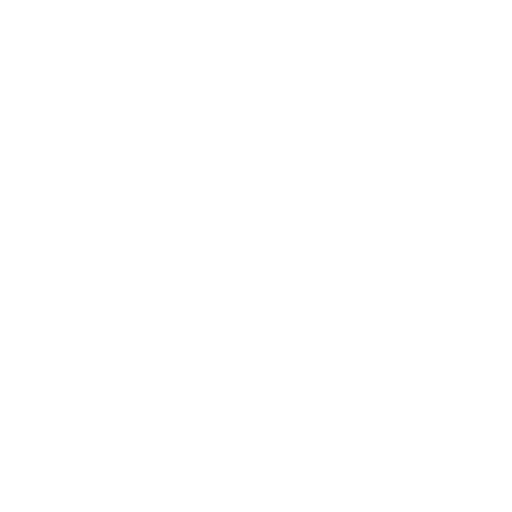
t = 0.00 s
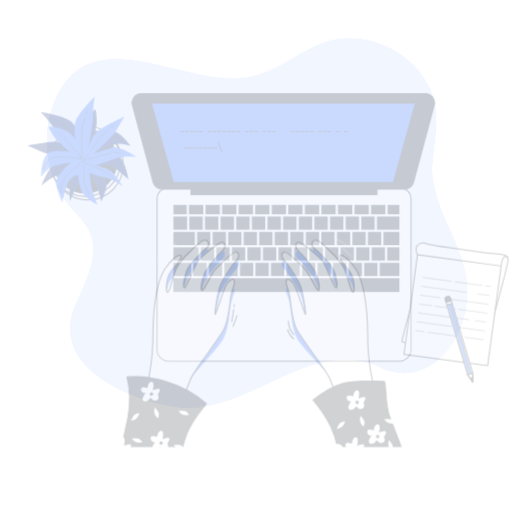
t = 0.25 s
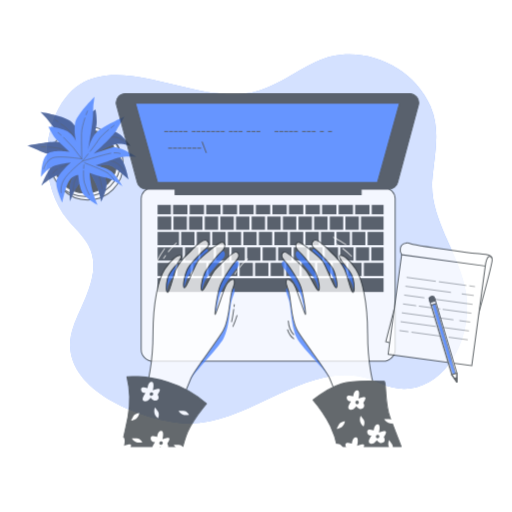
t = 0.50 s
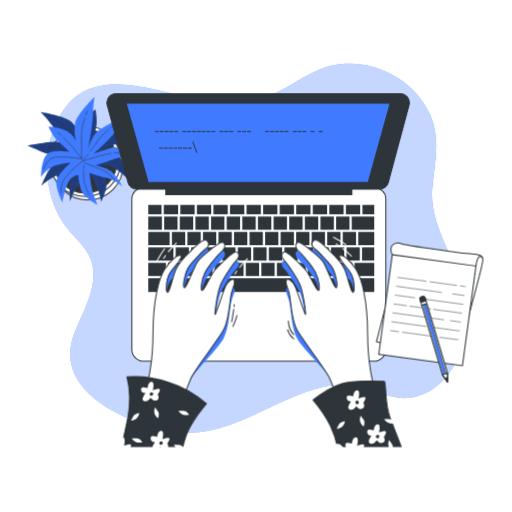
t = 0.75 s
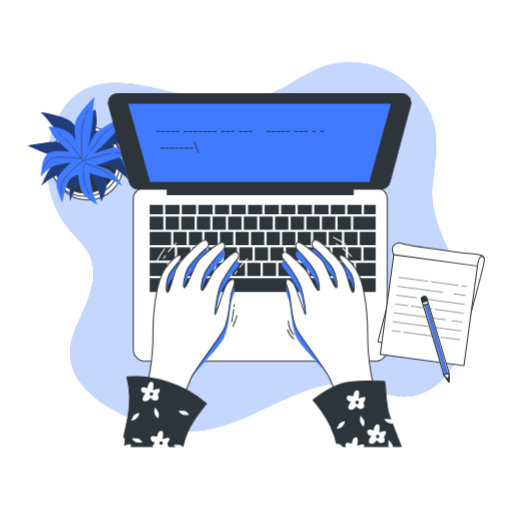
t = 1.00 s

The animated SVG that drew these frames (rendered in a browser with its animation timeline set to each time). Animation: 3 CSS @keyframes rules; one cycle of 1.00 s.

<svg class="animated" id="freepik_stories-typing" xmlns="http://www.w3.org/2000/svg" viewBox="0 0 500 500" version="1.1" xmlns:xlink="http://www.w3.org/1999/xlink" xmlns:svgjs="http://svgjs.com/svgjs"><style>svg#freepik_stories-typing:not(.animated) .animable {opacity: 0;}svg#freepik_stories-typing.animated #freepik--background-simple--inject-1--inject-1 {animation: 1s 1 forwards cubic-bezier(.36,-0.01,.5,1.38) slideDown;animation-delay: 0s;}svg#freepik_stories-typing.animated #freepik--Plant--inject-1--inject-1 {animation: 1s 1 forwards cubic-bezier(.36,-0.01,.5,1.38) fadeIn;animation-delay: 0s;}svg#freepik_stories-typing.animated #freepik--Device--inject-1--inject-1 {animation: 1s 1 forwards cubic-bezier(.36,-0.01,.5,1.38) slideRight;animation-delay: 0s;}svg#freepik_stories-typing.animated #freepik--Notebook--inject-1--inject-1 {animation: 1s 1 forwards cubic-bezier(.36,-0.01,.5,1.38) slideRight;animation-delay: 0s;}svg#freepik_stories-typing.animated #freepik--Character--inject-1--inject-1 {animation: 1s 1 forwards cubic-bezier(.36,-0.01,.5,1.38) fadeIn;animation-delay: 0s;}            @keyframes slideDown {                0% {                    opacity: 0;                    transform: translateY(-30px);                }                100% {                    opacity: 1;                    transform: translateY(0);                }            }                    @keyframes fadeIn {                0% {                    opacity: 0;                }                100% {                    opacity: 1;                }            }                    @keyframes slideRight {                0% {                    opacity: 0;                    transform: translateX(30px);                }                100% {                    opacity: 1;                    transform: translateX(0);                }            }        </style><!--Typing--><g id="freepik--background-simple--inject-1--inject-1" class="animable" style="transform-origin: 251.041px 240.936px;"><path d="M422.41,180c2.27-23.46,7.7-45.67-1.9-68.23C402.89,70.37,349.74,48.39,308.44,68,287.32,78,269.26,92.63,246,98,183.22,112.49,86.32,35.29,52.15,125.17c-11.73,30.84-7,71.48,14.21,97.26,6.81,8.27,15.13,15.47,20.17,24.93C100.32,273.25,80.8,301.7,72,325.85c-20.9,57.07,57.9,88.65,100.67,94.47C243.37,430,301.69,349,372,382c49,23,92-33,83-89-5.89-36.66-35.71-71.75-32.92-109.11C422.18,182.6,422.29,181.31,422.41,180Z" style="fill: rgb(64, 123, 255); transform-origin: 251.041px 240.936px;" id="el7ar5zqjln0t" class="animable"></path><g id="eluwsngik6eal"><path d="M422.41,180c2.27-23.46,7.7-45.67-1.9-68.23C402.89,70.37,349.74,48.39,308.44,68,287.32,78,269.26,92.63,246,98,183.22,112.49,86.32,35.29,52.15,125.17c-11.73,30.84-7,71.48,14.21,97.26,6.81,8.27,15.13,15.47,20.17,24.93C100.32,273.25,80.8,301.7,72,325.85c-20.9,57.07,57.9,88.65,100.67,94.47C243.37,430,301.69,349,372,382c49,23,92-33,83-89-5.89-36.66-35.71-71.75-32.92-109.11C422.18,182.6,422.29,181.31,422.41,180Z" style="fill: rgb(255, 255, 255); opacity: 0.7; transform-origin: 251.041px 240.936px;" class="animable"></path></g></g><g id="freepik--Plant--inject-1--inject-1" class="animable" style="transform-origin: 80.2153px 147.3px;"><circle cx="85.77" cy="160.73" r="34.53" style="fill: rgb(255, 255, 255); stroke: rgb(46, 53, 58); stroke-linecap: round; stroke-linejoin: round; transform-origin: 85.77px 160.73px;" id="eld1z7pzihwl" class="animable"></circle><circle cx="83.2" cy="157.3" r="34.53" style="fill: rgb(255, 255, 255); stroke: rgb(46, 53, 58); stroke-linecap: round; stroke-linejoin: round; transform-origin: 83.2px 157.3px;" id="ele0s515x9km" class="animable"></circle><circle cx="83.2" cy="157.3" r="31.1" style="fill: rgb(46, 53, 58); stroke: rgb(46, 53, 58); stroke-linecap: round; stroke-linejoin: round; transform-origin: 83.2px 157.3px;" id="elw8miaevrqx" class="animable"></circle><path d="M79.55,133.92s-3.43-8.58-9.43-14.58-30.46-9.87-30.46-9.87a89.68,89.68,0,0,1,10.73,12.44c5.57,7.72,24,25.31,24,25.31s-9-7.72-17.16-8.58-28.74,3.43-30,3.43,7.72,3.43,14.16,6.43,31.31,5.58,31.31,5.58-10.72,3-18,5.58S40.52,181.1,40.52,181.1s9.44-8.58,17.59-10.72,19.73-6,19.73-6-7.29,8.15-9,13.73-.43,18.44-.43,18.44,3.86-12,8.58-16.73S86.84,167,86.84,167a118,118,0,0,1,6.44,12c3.43,7.29,5.57,18,5.57,18s5.58-12,5.15-18-6.86-16.73-6.86-16.73,4.29-3,10.72-.43,17.59,13.3,17.59,13.3-2.58-14.16-6.87-19.73-22.73-7.3-22.73-7.3,10.3-6,16.73-7.29,15,1.72,15,1.72-9.86-13.73-17.58-14.59S90.7,139.07,90.7,139.07l3.44-17.16c.85-4.29-.86-15-.86-15s-4.72,2.57-10.3,10.72A21.36,21.36,0,0,0,79.55,133.92Z" style="fill: rgb(64, 123, 255); transform-origin: 77.3453px 151.955px;" id="elgkzw8juh4gn" class="animable"></path><g id="elm62mkqnaw7"><path d="M79.55,133.92s-3.43-8.58-9.43-14.58-30.46-9.87-30.46-9.87a89.68,89.68,0,0,1,10.73,12.44c5.57,7.72,24,25.31,24,25.31s-9-7.72-17.16-8.58-28.74,3.43-30,3.43,7.72,3.43,14.16,6.43,31.31,5.58,31.31,5.58-10.72,3-18,5.58S40.52,181.1,40.52,181.1s9.44-8.58,17.59-10.72,19.73-6,19.73-6-7.29,8.15-9,13.73-.43,18.44-.43,18.44,3.86-12,8.58-16.73S86.84,167,86.84,167a118,118,0,0,1,6.44,12c3.43,7.29,5.57,18,5.57,18s5.58-12,5.15-18-6.86-16.73-6.86-16.73,4.29-3,10.72-.43,17.59,13.3,17.59,13.3-2.58-14.16-6.87-19.73-22.73-7.3-22.73-7.3,10.3-6,16.73-7.29,15,1.72,15,1.72-9.86-13.73-17.58-14.59S90.7,139.07,90.7,139.07l3.44-17.16c.85-4.29-.86-15-.86-15s-4.72,2.57-10.3,10.72A21.36,21.36,0,0,0,79.55,133.92Z" style="opacity: 0.5; transform-origin: 77.3453px 151.955px;" class="animable"></path></g><path d="M88,120.86c.3-1.23.63-2.46,1-3.67" style="fill: none; stroke: rgb(46, 53, 58); stroke-linecap: round; stroke-linejoin: round; stroke-width: 0.5px; transform-origin: 88.5px 119.025px;" id="ell1yyg282aw" class="animable"></path><path d="M59.35,120.86c4,2.93,9,7,11.62,10.49,4.72,6.43,14.16,20.16,14.16,20.16A127.55,127.55,0,0,1,87.31,124" style="fill: none; stroke: rgb(46, 53, 58); stroke-linecap: round; stroke-linejoin: round; stroke-width: 0.5px; transform-origin: 73.33px 136.185px;" id="eloa8lff1bcgi" class="animable"></path><path d="M53.39,116.76s1.25.8,3.12,2.09" style="fill: none; stroke: rgb(46, 53, 58); stroke-linecap: round; stroke-linejoin: round; stroke-width: 0.5px; transform-origin: 54.95px 117.805px;" id="elw7rgmos8e4b" class="animable"></path><path d="M85.13,151.51s16.3-16.3,23.16-17.59,12.87,3.86,12.87,3.86" style="fill: none; stroke: rgb(46, 53, 58); stroke-linecap: round; stroke-linejoin: round; stroke-width: 0.5px; transform-origin: 103.145px 142.611px;" id="elvimjg4czwmb" class="animable"></path><path d="M56,165.14c-4,2.52-4.33,4-4.33,4" style="fill: none; stroke: rgb(46, 53, 58); stroke-linecap: round; stroke-linejoin: round; stroke-width: 0.5px; transform-origin: 53.835px 167.14px;" id="elp664insszy" class="animable"></path><path d="M120.73,166.52s-2.57-6.44-11.58-9.44S86,153.65,86,153.65s-19.85,6.5-27.11,9.89" style="fill: none; stroke: rgb(46, 53, 58); stroke-linecap: round; stroke-linejoin: round; stroke-width: 0.5px; transform-origin: 89.81px 160.085px;" id="el4rtm8xgsjg" class="animable"></path><path d="M77.32,151.2c4.8,1.4,8.67,2.45,8.67,2.45" style="fill: none; stroke: rgb(46, 53, 58); stroke-linecap: round; stroke-linejoin: round; stroke-width: 0.5px; transform-origin: 81.655px 152.425px;" id="elett6oju3rzp" class="animable"></path><path d="M47.11,143.58c4.66.28,10.66.92,14,2.35,2.72,1.17,8.08,2.86,13.14,4.37" style="fill: none; stroke: rgb(46, 53, 58); stroke-linecap: round; stroke-linejoin: round; stroke-width: 0.5px; transform-origin: 60.68px 146.94px;" id="el5z0mrvwifey" class="animable"></path><path d="M40.52,143.36s1.57,0,3.88.09" style="fill: none; stroke: rgb(46, 53, 58); stroke-linecap: round; stroke-linejoin: round; stroke-width: 0.5px; transform-origin: 42.46px 143.405px;" id="el1gmfs0ozjp4" class="animable"></path><path d="M85.13,156.22s-12,18-12.87,22.31a43.68,43.68,0,0,0-.86,7.72" style="fill: none; stroke: rgb(46, 53, 58); stroke-linecap: round; stroke-linejoin: round; stroke-width: 0.5px; transform-origin: 78.265px 171.235px;" id="elhk4zabz824o" class="animable"></path><path d="M90.47,161.89c2.31,3,5.08,7,6.24,10.2a70.38,70.38,0,0,1,3,12" style="fill: none; stroke: rgb(46, 53, 58); stroke-linecap: round; stroke-linejoin: round; stroke-width: 0.5px; transform-origin: 95.09px 172.99px;" id="el6kmmjzs1b28" class="animable"></path><path d="M86.84,157.51s1,1.06,2.29,2.69" style="fill: none; stroke: rgb(46, 53, 58); stroke-linecap: round; stroke-linejoin: round; stroke-width: 0.5px; transform-origin: 87.985px 158.855px;" id="elz24etb2dqm" class="animable"></path><path d="M74.1,137.62s-2.21-9-.84-17.35,19-25.78,19-25.78a90.2,90.2,0,0,0-1.45,16.36c0,9.52-4.75,34.56-4.75,34.56s2.81-11.52,8.93-17,25.35-14,26.39-14.73-4.27,7.29-7.74,13.49S91.44,150,91.44,150s10.46-3.82,17.88-6,24,9.16,24,9.16-12.67-1.46-20.54,1.55-19.53,6.63-19.53,6.63,10.68,2.37,15.32,5.9S119.69,182,119.69,182s-10.14-7.51-16.73-8.59-15.52-4.69-15.52-4.69a120.64,120.64,0,0,0,1.78,13.5c1.47,7.93,6,17.89,6,17.89s-11.53-6.5-14.69-11.63-4.18-17.59-4.18-17.59-5.24.06-9,5.9-6.53,21.06-6.53,21.06-6.16-13-5.93-20,14.21-19.18,14.21-19.18-11.86,1.13-17.84,3.83-11.2,10.15-11.2,10.15,0-16.9,5.78-22.1,22.19-2.2,22.19-2.2l-12.8-11.93c-3.2-3-8.06-12.7-8.06-12.7s5.34-.66,14.62,2.71A21.31,21.31,0,0,1,74.1,137.62Z" style="fill: rgb(64, 123, 255); transform-origin: 86.69px 147.3px;" id="el3ggqp266cvl" class="animable"></path><path d="M59.62,131.94c-1-.83-1.94-1.63-2.94-2.41" style="fill: none; stroke: rgb(46, 53, 58); stroke-linecap: round; stroke-linejoin: round; stroke-width: 0.5px; transform-origin: 58.15px 130.735px;" id="eliqo89mhzfgn" class="animable"></path><path d="M82.89,115.23c-1.55,4.72-3.28,10.93-3.32,15.29-.08,8,.26,24.63.26,24.63A127.12,127.12,0,0,0,62,134.09" style="fill: none; stroke: rgb(46, 53, 58); stroke-linecap: round; stroke-linejoin: round; stroke-width: 0.5px; transform-origin: 72.445px 135.19px;" id="elyn8zf9nwe8e" class="animable"></path><path d="M85.35,108.42s-.56,1.38-1.32,3.51" style="fill: none; stroke: rgb(46, 53, 58); stroke-linecap: round; stroke-linejoin: round; stroke-width: 0.5px; transform-origin: 84.69px 110.175px;" id="el1x5zsuxfuua" class="animable"></path><path d="M79.83,155.15s-22.75-3.73-29.07-.77S42.56,165,42.56,165" style="fill: none; stroke: rgb(46, 53, 58); stroke-linecap: round; stroke-linejoin: round; stroke-width: 0.5px; transform-origin: 61.195px 159.119px;" id="elvkuzei5vaob" class="animable"></path><path d="M111.45,149.23c4.69-.26,5.81.69,5.81.69" style="fill: none; stroke: rgb(46, 53, 58); stroke-linecap: round; stroke-linejoin: round; stroke-width: 0.5px; transform-origin: 114.355px 149.552px;" id="elwlgkadw7i2m" class="animable"></path><path d="M59.67,188.11s-1.66-6.73,3.9-14.42S80.39,157.4,80.39,157.4s19.91-6.31,27.78-7.78" style="fill: none; stroke: rgb(46, 53, 58); stroke-linecap: round; stroke-linejoin: round; stroke-width: 0.5px; transform-origin: 83.804px 168.865px;" id="elc34d3dbkdk" class="animable"></path><path d="M86,150.35c-3.08,3.93-5.6,7.05-5.6,7.05" style="fill: none; stroke: rgb(46, 53, 58); stroke-linecap: round; stroke-linejoin: round; stroke-width: 0.5px; transform-origin: 83.2px 153.875px;" id="ela6nny5z9h1e" class="animable"></path><path d="M106.09,126.54c-3.62,3-8.12,7-10,10.07-1.53,2.54-4.9,7-8.13,11.21" style="fill: none; stroke: rgb(46, 53, 58); stroke-linecap: round; stroke-linejoin: round; stroke-width: 0.5px; transform-origin: 97.025px 137.18px;" id="elktaudrkcark" class="animable"></path><path d="M111.31,122.51s-1.27.92-3.1,2.34" style="fill: none; stroke: rgb(46, 53, 58); stroke-linecap: round; stroke-linejoin: round; stroke-width: 0.5px; transform-origin: 109.76px 123.68px;" id="el2jxgc4gxbk" class="animable"></path><path d="M82.58,159s20.27,7.62,23.46,10.61a43.42,43.42,0,0,1,5.2,5.77" style="fill: none; stroke: rgb(46, 53, 58); stroke-linecap: round; stroke-linejoin: round; stroke-width: 0.5px; transform-origin: 96.91px 167.19px;" id="elsn7rtgdrafq" class="animable"></path><path d="M81.55,166.7c-.14,3.78-.07,8.63.88,11.93A69.72,69.72,0,0,0,87,190.14" style="fill: none; stroke: rgb(46, 53, 58); stroke-linecap: round; stroke-linejoin: round; stroke-width: 0.5px; transform-origin: 84.2474px 178.42px;" id="elureiiwkqsm" class="animable"></path><path d="M81.94,161s-.16,1.42-.28,3.52" style="fill: none; stroke: rgb(46, 53, 58); stroke-linecap: round; stroke-linejoin: round; stroke-width: 0.5px; transform-origin: 81.8px 162.76px;" id="el7mzhsa0z7w5" class="animable"></path></g><g id="freepik--Device--inject-1--inject-1" class="animable" style="transform-origin: 253.489px 222.1px;"><path d="M140.83,183.43H367.5a10.67,10.67,0,0,1,10.67,10.67v147a11.67,11.67,0,0,1-11.67,11.67H141.83a11.67,11.67,0,0,1-11.67-11.67v-147a10.67,10.67,0,0,1,10.67-10.67Z" style="fill: rgb(255, 255, 255); stroke: rgb(46, 53, 58); stroke-linecap: round; stroke-linejoin: round; transform-origin: 254.165px 268.1px;" id="el2t4m0rcy33c" class="animable"></path><rect x="209.83" y="200.1" width="13.96" height="9.17" style="fill: rgb(46, 53, 58); transform-origin: 216.81px 204.685px;" id="el3w6gjwedqqv" class="animable"></rect><rect x="165.6" y="256.67" width="12.96" height="12.86" style="fill: rgb(46, 53, 58); transform-origin: 172.08px 263.1px;" id="elzo2d5b2cmj" class="animable"></rect><rect x="222.76" y="211.47" width="13.06" height="12.86" style="fill: rgb(46, 53, 58); transform-origin: 229.29px 217.9px;" id="elbtayf2g4u7d" class="animable"></rect><rect x="193.66" y="200.1" width="13.96" height="9.17" style="fill: rgb(46, 53, 58); transform-origin: 200.64px 204.685px;" id="eliu7y0bsgtkk" class="animable"></rect><rect x="238.02" y="211.47" width="13.06" height="12.86" style="fill: rgb(46, 53, 58); transform-origin: 244.55px 217.9px;" id="elzhzvip5xmi" class="animable"></rect><rect x="225.99" y="200.1" width="13.96" height="9.17" style="fill: rgb(46, 53, 58); transform-origin: 232.97px 204.685px;" id="elhahzbsylgfo" class="animable"></rect><rect x="146.17" y="241.6" width="24.56" height="12.86" style="fill: rgb(46, 53, 58); transform-origin: 158.45px 248.03px;" id="elbx89kxioqwd" class="animable"></rect><rect x="192.23" y="211.47" width="13.06" height="12.86" style="fill: rgb(46, 53, 58); transform-origin: 198.76px 217.9px;" id="elkjlvnhu7xi" class="animable"></rect><rect x="146.17" y="256.67" width="17.23" height="12.86" style="fill: rgb(46, 53, 58); transform-origin: 154.785px 263.1px;" id="el898eo6s6dfj" class="animable"></rect><rect x="242.16" y="200.1" width="13.96" height="9.17" style="fill: rgb(46, 53, 58); transform-origin: 249.14px 204.685px;" id="elncypvfgk6hk" class="animable"></rect><rect x="161.7" y="211.47" width="13.06" height="12.86" style="fill: rgb(46, 53, 58); transform-origin: 168.23px 217.9px;" id="elv7d9idpkfj" class="animable"></rect><rect x="161.33" y="200.1" width="13.96" height="9.17" style="fill: rgb(46, 53, 58); transform-origin: 168.31px 204.685px;" id="elqwbnkvpmb7" class="animable"></rect><rect x="177.5" y="200.1" width="13.96" height="9.17" style="fill: rgb(46, 53, 58); transform-origin: 184.48px 204.685px;" id="elvexd0aeff8f" class="animable"></rect><rect x="176.96" y="211.47" width="13.06" height="12.86" style="fill: rgb(46, 53, 58); transform-origin: 183.49px 217.9px;" id="elu3bs29ngvaa" class="animable"></rect><rect x="207.49" y="211.47" width="13.06" height="12.86" style="fill: rgb(46, 53, 58); transform-origin: 214.02px 217.9px;" id="el8rh76miq16w" class="animable"></rect><rect x="306.83" y="200.1" width="13.96" height="9.17" style="fill: rgb(46, 53, 58); transform-origin: 313.81px 204.685px;" id="eltw5j3dgd2ch" class="animable"></rect><rect x="322.99" y="200.1" width="13.96" height="9.17" style="fill: rgb(46, 53, 58); transform-origin: 329.97px 204.685px;" id="eli0rn7eybng" class="animable"></rect><rect x="314.35" y="211.47" width="13.06" height="12.86" style="fill: rgb(46, 53, 58); transform-origin: 320.88px 217.9px;" id="elraj3wsg6ces" class="animable"></rect><rect x="329.62" y="211.47" width="13.06" height="12.86" style="fill: rgb(46, 53, 58); transform-origin: 336.15px 217.9px;" id="elf5g74r8x4z7" class="animable"></rect><rect x="347.6" y="256.67" width="19.23" height="12.86" style="fill: rgb(46, 53, 58); transform-origin: 357.215px 263.1px;" id="eltxua7itd9qi" class="animable"></rect><rect x="339.16" y="200.1" width="13.96" height="9.17" style="fill: rgb(46, 53, 58); transform-origin: 346.14px 204.685px;" id="elle10ehstx8" class="animable"></rect><rect x="146.17" y="211.47" width="13.33" height="12.86" style="fill: rgb(46, 53, 58); transform-origin: 152.835px 217.9px;" id="el1q245w11h74" class="animable"></rect><rect x="258.33" y="200.1" width="13.96" height="9.17" style="fill: rgb(46, 53, 58); transform-origin: 265.31px 204.685px;" id="ell19u4ngrh2p" class="animable"></rect><rect x="274.49" y="200.1" width="13.96" height="9.17" style="fill: rgb(46, 53, 58); transform-origin: 281.47px 204.685px;" id="elyhkmxemkfd" class="animable"></rect><rect x="268.56" y="211.47" width="13.06" height="12.86" style="fill: rgb(46, 53, 58); transform-origin: 275.09px 217.9px;" id="elalbm0vk5qy7" class="animable"></rect><rect x="299.09" y="211.47" width="13.06" height="12.86" style="fill: rgb(46, 53, 58); transform-origin: 305.62px 217.9px;" id="elze4eobd44bk" class="animable"></rect><rect x="253.29" y="211.47" width="13.06" height="12.86" style="fill: rgb(46, 53, 58); transform-origin: 259.82px 217.9px;" id="elkt3sm6d4di" class="animable"></rect><rect x="283.82" y="211.47" width="13.06" height="12.86" style="fill: rgb(46, 53, 58); transform-origin: 290.35px 217.9px;" id="eljy3ugfloifp" class="animable"></rect><rect x="290.66" y="200.1" width="13.96" height="9.17" style="fill: rgb(46, 53, 58); transform-origin: 297.64px 204.685px;" id="el087y8oy39tr7" class="animable"></rect><rect x="271.77" y="256.67" width="12.96" height="12.86" style="fill: rgb(46, 53, 58); transform-origin: 278.25px 263.1px;" id="el6evpt83xjw3" class="animable"></rect><rect x="339.77" y="241.6" width="12.96" height="12.86" style="fill: rgb(46, 53, 58); transform-origin: 346.25px 248.03px;" id="elkxhz5lwc21l" class="animable"></rect><rect x="324.6" y="241.6" width="12.96" height="12.86" style="fill: rgb(46, 53, 58); transform-origin: 331.08px 248.03px;" id="eliedvh2g1jk" class="animable"></rect><rect x="332.43" y="256.67" width="12.96" height="12.86" style="fill: rgb(46, 53, 58); transform-origin: 338.91px 263.1px;" id="elqs86db9e9o9" class="animable"></rect><rect x="317.27" y="256.67" width="12.96" height="12.86" style="fill: rgb(46, 53, 58); transform-origin: 323.75px 263.1px;" id="elarz47a4ow4i" class="animable"></rect><rect x="286.93" y="256.67" width="12.96" height="12.86" style="fill: rgb(46, 53, 58); transform-origin: 293.41px 263.1px;" id="elhro1xih0766" class="animable"></rect><rect x="302.1" y="256.67" width="12.96" height="12.86" style="fill: rgb(46, 53, 58); transform-origin: 308.58px 263.1px;" id="eltfvbmbjzzkh" class="animable"></rect><rect x="309.43" y="241.6" width="12.96" height="12.86" style="fill: rgb(46, 53, 58); transform-origin: 315.91px 248.03px;" id="elgzymagb7nl" class="animable"></rect><rect x="294.27" y="241.6" width="12.96" height="12.86" style="fill: rgb(46, 53, 58); transform-origin: 300.75px 248.03px;" id="elld25lsjhrgq" class="animable"></rect><rect x="355.33" y="200.1" width="11.51" height="9.17" style="fill: rgb(46, 53, 58); transform-origin: 361.085px 204.685px;" id="elfj3jjubzuf" class="animable"></rect><rect x="146.17" y="200.1" width="12.96" height="9.17" style="fill: rgb(46, 53, 58); transform-origin: 152.65px 204.685px;" id="el6cqg43wmgg8" class="animable"></rect><rect x="146.17" y="271.73" width="220.67" height="13.37" style="fill: rgb(46, 53, 58); transform-origin: 256.505px 278.415px;" id="elkkm451u799d" class="animable"></rect><rect x="344.88" y="211.47" width="21.95" height="12.86" style="fill: rgb(46, 53, 58); transform-origin: 355.855px 217.9px;" id="elhjz84tehd9v" class="animable"></rect><rect x="354.93" y="241.6" width="11.9" height="12.86" style="fill: rgb(46, 53, 58); transform-origin: 360.88px 248.03px;" id="ell89k8qpgqjr" class="animable"></rect><polygon points="351.27 239.3 349.06 239.3 349.06 226.54 336.1 226.54 336.1 239.3 333.9 239.3 333.9 226.54 320.94 226.54 320.94 239.3 318.73 239.3 318.73 226.54 305.77 226.54 305.77 239.3 303.56 239.3 303.56 226.54 290.6 226.54 290.6 239.3 288.4 239.3 288.4 226.54 275.44 226.54 275.44 239.3 273.23 239.3 273.23 226.54 260.27 226.54 260.27 239.3 258.06 239.3 258.06 226.54 245.1 226.54 245.1 239.3 242.9 239.3 242.9 226.54 229.94 226.54 229.94 239.3 227.73 239.3 227.73 226.54 214.77 226.54 214.77 239.3 212.56 239.3 212.56 226.54 199.6 226.54 199.6 239.3 197.4 239.3 197.4 226.54 184.44 226.54 184.44 239.3 182.23 239.3 182.23 226.54 169.27 226.54 169.27 239.3 167.06 239.3 167.06 226.54 146.17 226.54 146.17 239.4 366.83 239.4 366.83 226.54 351.27 226.54 351.27 239.3" style="fill: rgb(46, 53, 58); transform-origin: 256.5px 232.97px;" id="elikdovjyycdq" class="animable"></polygon><rect x="233.6" y="241.6" width="12.96" height="12.86" style="fill: rgb(46, 53, 58); transform-origin: 240.08px 248.03px;" id="elwfs56577t2r" class="animable"></rect><rect x="279.1" y="241.6" width="12.96" height="12.86" style="fill: rgb(46, 53, 58); transform-origin: 285.58px 248.03px;" id="el2vkcvl889n4" class="animable"></rect><rect x="203.27" y="241.6" width="12.96" height="12.86" style="fill: rgb(46, 53, 58); transform-origin: 209.75px 248.03px;" id="el6qy0aiacljp" class="animable"></rect><rect x="211.1" y="256.67" width="12.96" height="12.86" style="fill: rgb(46, 53, 58); transform-origin: 217.58px 263.1px;" id="elzvckyeropn" class="animable"></rect><rect x="218.43" y="241.6" width="12.96" height="12.86" style="fill: rgb(46, 53, 58); transform-origin: 224.91px 248.03px;" id="elumkxvr7xvx" class="animable"></rect><rect x="188.1" y="241.6" width="12.96" height="12.86" style="fill: rgb(46, 53, 58); transform-origin: 194.58px 248.03px;" id="el9quqqbcsc9" class="animable"></rect><rect x="180.77" y="256.67" width="12.96" height="12.86" style="fill: rgb(46, 53, 58); transform-origin: 187.25px 263.1px;" id="el60tpok6rcy9" class="animable"></rect><rect x="195.93" y="256.67" width="12.96" height="12.86" style="fill: rgb(46, 53, 58); transform-origin: 202.41px 263.1px;" id="ele2vbijsiyla" class="animable"></rect><rect x="248.77" y="241.6" width="12.96" height="12.86" style="fill: rgb(46, 53, 58); transform-origin: 255.25px 248.03px;" id="elr4laf7eyofd" class="animable"></rect><rect x="256.6" y="256.67" width="12.96" height="12.86" style="fill: rgb(46, 53, 58); transform-origin: 263.08px 263.1px;" id="elh51bighvp0w" class="animable"></rect><rect x="263.93" y="241.6" width="12.96" height="12.86" style="fill: rgb(46, 53, 58); transform-origin: 270.41px 248.03px;" id="el1hrgiys893g" class="animable"></rect><rect x="226.27" y="256.67" width="12.96" height="12.86" style="fill: rgb(46, 53, 58); transform-origin: 232.75px 263.1px;" id="ellwj4lm79vlq" class="animable"></rect><rect x="241.43" y="256.67" width="12.96" height="12.86" style="fill: rgb(46, 53, 58); transform-origin: 247.91px 263.1px;" id="elcjd1bpsdro" class="animable"></rect><rect x="172.93" y="241.6" width="12.96" height="12.86" style="fill: rgb(46, 53, 58); transform-origin: 179.41px 248.03px;" id="elhauy739h4ft" class="animable"></rect><path d="M392.33,91.43H114.67a8.88,8.88,0,0,0-8.57,11.18l20.3,75.58a8.88,8.88,0,0,0,8.57,6.58h28.34V190H345v-5.2h27a8.88,8.88,0,0,0,8.57-6.58l20.3-75.58A8.88,8.88,0,0,0,392.33,91.43Z" style="fill: rgb(46, 53, 58); stroke: rgb(46, 53, 58); stroke-linecap: round; stroke-linejoin: round; transform-origin: 253.489px 140.715px;" id="elsv2omqk5c3" class="animable"></path><polygon points="360.93 178.1 146.07 178.1 124.58 100.77 382.41 100.77 360.93 178.1" style="fill: rgb(64, 123, 255); stroke: rgb(46, 53, 58); stroke-linecap: round; stroke-linejoin: round; transform-origin: 253.495px 139.435px;" id="elzn8w0mf0gvq" class="animable"></polygon><path d="M160.33,144.16v1h-3.79v-1Z" style="fill: rgb(46, 53, 58); transform-origin: 158.435px 144.66px;" id="el2hy7pj56wh4" class="animable"></path><path d="M165.05,144.16v1h-3.8v-1Z" style="fill: rgb(46, 53, 58); transform-origin: 163.15px 144.66px;" id="elt57sapd6fke" class="animable"></path><path d="M169.77,144.16v1H166v-1Z" style="fill: rgb(46, 53, 58); transform-origin: 167.885px 144.66px;" id="elk8qkoihm5te" class="animable"></path><path d="M174.48,144.16v1h-3.79v-1Z" style="fill: rgb(46, 53, 58); transform-origin: 172.585px 144.66px;" id="elbon3h8vvt9r" class="animable"></path><path d="M179.2,144.16v1h-3.8v-1Z" style="fill: rgb(46, 53, 58); transform-origin: 177.3px 144.66px;" id="el2ee31hoqx5i" class="animable"></path><path d="M183.92,144.16v1h-3.8v-1Z" style="fill: rgb(46, 53, 58); transform-origin: 182.02px 144.66px;" id="elhrnyv4sh1k4" class="animable"></path><path d="M188.63,144.16v1h-3.79v-1Z" style="fill: rgb(46, 53, 58); transform-origin: 186.735px 144.66px;" id="el9hhlsr8kea4" class="animable"></path><path d="M193.3,149.43l-4.18-11.14h1l4.18,11.14Z" style="fill: rgb(46, 53, 58); transform-origin: 191.71px 143.86px;" id="elrw4dy734b1" class="animable"></path><path d="M156.51,127.94v1h-3.79v-1Z" style="fill: rgb(46, 53, 58); transform-origin: 154.615px 128.44px;" id="eltg1pd7u5h3m" class="animable"></path><path d="M161.23,127.94v1h-3.79v-1Z" style="fill: rgb(46, 53, 58); transform-origin: 159.335px 128.44px;" id="elhbthqlce65" class="animable"></path><path d="M166,127.94v1h-3.8v-1Z" style="fill: rgb(46, 53, 58); transform-origin: 164.1px 128.44px;" id="elh007cmiw42d" class="animable"></path><path d="M170.67,127.94v1h-3.8v-1Z" style="fill: rgb(46, 53, 58); transform-origin: 168.77px 128.44px;" id="elm5byend8hz" class="animable"></path><path d="M175.38,127.94v1h-3.79v-1Z" style="fill: rgb(46, 53, 58); transform-origin: 173.485px 128.44px;" id="elrlqasglyds" class="animable"></path><path d="M183.36,127.94v1h-3.8v-1Z" style="fill: rgb(46, 53, 58); transform-origin: 181.46px 128.44px;" id="el6tbqvrwm9rl" class="animable"></path><path d="M188.07,127.94v1h-3.79v-1Z" style="fill: rgb(46, 53, 58); transform-origin: 186.175px 128.44px;" id="elbw106p7cnbi" class="animable"></path><path d="M192.79,127.94v1H189v-1Z" style="fill: rgb(46, 53, 58); transform-origin: 190.895px 128.44px;" id="el5w8past1rf6" class="animable"></path><path d="M197.51,127.94v1h-3.8v-1Z" style="fill: rgb(46, 53, 58); transform-origin: 195.61px 128.44px;" id="elns38cehxtzo" class="animable"></path><path d="M202.22,127.94v1h-3.79v-1Z" style="fill: rgb(46, 53, 58); transform-origin: 200.325px 128.44px;" id="elyzvks2wb93" class="animable"></path><path d="M206.94,127.94v1h-3.79v-1Z" style="fill: rgb(46, 53, 58); transform-origin: 205.045px 128.44px;" id="elvxirfdyt6sd" class="animable"></path><path d="M211.66,127.94v1h-3.8v-1Z" style="fill: rgb(46, 53, 58); transform-origin: 209.76px 128.44px;" id="elw5p51fwl3l" class="animable"></path><path d="M219.63,127.94v1h-3.79v-1Z" style="fill: rgb(46, 53, 58); transform-origin: 217.735px 128.44px;" id="el9w4c7b1uudb" class="animable"></path><path d="M224.35,127.94v1h-3.8v-1Z" style="fill: rgb(46, 53, 58); transform-origin: 222.45px 128.44px;" id="elmyzlu1sindn" class="animable"></path><path d="M229.07,127.94v1h-3.8v-1Z" style="fill: rgb(46, 53, 58); transform-origin: 227.17px 128.44px;" id="elm8wklnkwwu" class="animable"></path><path d="M237,127.94v1h-3.79v-1Z" style="fill: rgb(46, 53, 58); transform-origin: 235.105px 128.44px;" id="elvz3q69rim5k" class="animable"></path><path d="M241.76,127.94v1H238v-1Z" style="fill: rgb(46, 53, 58); transform-origin: 239.88px 128.44px;" id="el6t7v3pj0f4d" class="animable"></path><path d="M246.48,127.94v1h-3.8v-1Z" style="fill: rgb(46, 53, 58); transform-origin: 244.58px 128.44px;" id="ele99t7h0y106" class="animable"></path><path d="M264.22,127.94v1h-3.79v-1Z" style="fill: rgb(46, 53, 58); transform-origin: 262.325px 128.44px;" id="elq36x88nlrga" class="animable"></path><path d="M268.94,127.94v1h-3.8v-1Z" style="fill: rgb(46, 53, 58); transform-origin: 267.04px 128.44px;" id="elmitcaedi5g" class="animable"></path><path d="M273.66,127.94v1h-3.8v-1Z" style="fill: rgb(46, 53, 58); transform-origin: 271.76px 128.44px;" id="el0qrly5c36xds" class="animable"></path><path d="M278.37,127.94v1h-3.79v-1Z" style="fill: rgb(46, 53, 58); transform-origin: 276.475px 128.44px;" id="eljjqbp7g2exf" class="animable"></path><path d="M283.09,127.94v1h-3.8v-1Z" style="fill: rgb(46, 53, 58); transform-origin: 281.19px 128.44px;" id="elz59tktz94v" class="animable"></path><path d="M291.06,127.94v1h-3.79v-1Z" style="fill: rgb(46, 53, 58); transform-origin: 289.165px 128.44px;" id="el6ajqtqdtt7c" class="animable"></path><path d="M295.78,127.94v1H292v-1Z" style="fill: rgb(46, 53, 58); transform-origin: 293.89px 128.44px;" id="elhirzrai84ng" class="animable"></path><path d="M300.5,127.94v1h-3.8v-1Z" style="fill: rgb(46, 53, 58); transform-origin: 298.6px 128.44px;" id="elu62w25euazr" class="animable"></path><path d="M308.47,127.94v1h-3.79v-1Z" style="fill: rgb(46, 53, 58); transform-origin: 306.575px 128.44px;" id="el3ew0dbf9c1u" class="animable"></path><path d="M316.45,127.94v1h-3.8v-1Z" style="fill: rgb(46, 53, 58); transform-origin: 314.55px 128.44px;" id="elv4b7078ze2c" class="animable"></path></g><g id="freepik--Notebook--inject-1--inject-1" class="animable" style="transform-origin: 420.949px 305.07px;"><polygon points="379.69 292.29 368.99 333.57 379.11 336.54 379.69 292.29" style="fill: rgb(255, 255, 255); stroke: rgb(46, 53, 58); stroke-linecap: round; stroke-linejoin: round; transform-origin: 374.34px 314.415px;" id="elju85v0y2xdk" class="animable"></polygon><path d="M384.49,248.66a8.55,8.55,0,0,1-1.23-6.28c.55-4.07,5.46-5,5.46-5s1.07-.81,5,.68,34.32,5.61,53.74,8.24,25.71.93,25.44,7.6-17.31,66.53-17.57,68.41S384.49,248.66,384.49,248.66Z" style="fill: rgb(255, 255, 255); stroke: rgb(46, 53, 58); stroke-miterlimit: 10; transform-origin: 428.007px 279.752px;" id="elhhx0lokafwg" class="animable"></path><g id="el3l63zr28gji"><rect x="377.51" y="253.75" width="82.44" height="98.27" style="fill: rgb(255, 255, 255); stroke: rgb(46, 53, 58); stroke-linecap: round; stroke-linejoin: round; transform-origin: 418.73px 302.885px; transform: rotate(7.72deg);" class="animable"></rect></g><line x1="450.99" y1="279.16" x2="455.74" y2="279.81" style="fill: none; stroke: rgb(46, 53, 58); stroke-linecap: round; stroke-linejoin: round; stroke-width: 0.5px; transform-origin: 453.365px 279.485px;" id="el2gila0bxwki" class="animable"></line><line x1="421.24" y1="275.13" x2="447.23" y2="278.66" style="fill: none; stroke: rgb(46, 53, 58); stroke-linecap: round; stroke-linejoin: round; stroke-width: 0.5px; transform-origin: 434.235px 276.895px;" id="elqyar98hq8h" class="animable"></line><line x1="389.74" y1="270.86" x2="417.48" y2="274.62" style="fill: none; stroke: rgb(46, 53, 58); stroke-linecap: round; stroke-linejoin: round; stroke-width: 0.5px; transform-origin: 403.61px 272.74px;" id="eltc8cmfh2n1" class="animable"></line><line x1="443.55" y1="286.97" x2="454.57" y2="288.47" style="fill: none; stroke: rgb(46, 53, 58); stroke-linecap: round; stroke-linejoin: round; stroke-width: 0.5px; transform-origin: 449.06px 287.72px;" id="elzyh4vvg4ds" class="animable"></line><line x1="388.57" y1="279.52" x2="432.28" y2="285.44" style="fill: none; stroke: rgb(46, 53, 58); stroke-linecap: round; stroke-linejoin: round; stroke-width: 0.5px; transform-origin: 410.425px 282.48px;" id="el4n2zfvafusy" class="animable"></line><line x1="410.75" y1="291.34" x2="453.4" y2="297.12" style="fill: none; stroke: rgb(46, 53, 58); stroke-linecap: round; stroke-linejoin: round; stroke-width: 0.5px; transform-origin: 432.075px 294.23px;" id="eladj348yd456" class="animable"></line><line x1="387.39" y1="288.17" x2="406.36" y2="290.75" style="fill: none; stroke: rgb(46, 53, 58); stroke-linecap: round; stroke-linejoin: round; stroke-width: 0.5px; transform-origin: 396.875px 289.46px;" id="elxmbrh3r7us" class="animable"></line><line x1="424.92" y1="302.08" x2="452.22" y2="305.78" style="fill: none; stroke: rgb(46, 53, 58); stroke-linecap: round; stroke-linejoin: round; stroke-width: 0.5px; transform-origin: 438.57px 303.93px;" id="eljqs9t3u20c" class="animable"></line><line x1="401.75" y1="298.93" x2="421.79" y2="301.65" style="fill: none; stroke: rgb(46, 53, 58); stroke-linecap: round; stroke-linejoin: round; stroke-width: 0.5px; transform-origin: 411.77px 300.29px;" id="el4b7ps29zmxx" class="animable"></line><line x1="386.22" y1="296.83" x2="398.3" y2="298.47" style="fill: none; stroke: rgb(46, 53, 58); stroke-linecap: round; stroke-linejoin: round; stroke-width: 0.5px; transform-origin: 392.26px 297.65px;" id="elzombup26ysm" class="animable"></line><line x1="441.28" y1="313.11" x2="451.05" y2="314.43" style="fill: none; stroke: rgb(46, 53, 58); stroke-linecap: round; stroke-linejoin: round; stroke-width: 0.5px; transform-origin: 446.165px 313.77px;" id="elpih10wrth5" class="animable"></line><line x1="385.05" y1="305.49" x2="434.71" y2="312.22" style="fill: none; stroke: rgb(46, 53, 58); stroke-linecap: round; stroke-linejoin: round; stroke-width: 0.5px; transform-origin: 409.88px 308.855px;" id="elh0i6cq7gxiv" class="animable"></line><line x1="422.26" y1="319.34" x2="449.88" y2="323.09" style="fill: none; stroke: rgb(46, 53, 58); stroke-linecap: round; stroke-linejoin: round; stroke-width: 0.5px; transform-origin: 436.07px 321.215px;" id="el9drp8lu8zva" class="animable"></line><line x1="383.87" y1="314.14" x2="417.56" y2="318.71" style="fill: none; stroke: rgb(46, 53, 58); stroke-linecap: round; stroke-linejoin: round; stroke-width: 0.5px; transform-origin: 400.715px 316.425px;" id="eliokn2grs10i" class="animable"></line><line x1="430.79" y1="329.32" x2="448.7" y2="331.74" style="fill: none; stroke: rgb(46, 53, 58); stroke-linecap: round; stroke-linejoin: round; stroke-width: 0.5px; transform-origin: 439.745px 330.53px;" id="ely5yn40zdnl" class="animable"></line><line x1="394.47" y1="324.39" x2="426.41" y2="328.72" style="fill: none; stroke: rgb(46, 53, 58); stroke-linecap: round; stroke-linejoin: round; stroke-width: 0.5px; transform-origin: 410.44px 326.555px;" id="elaspynffz9l7" class="animable"></line><line x1="382.7" y1="322.8" x2="390.71" y2="323.88" style="fill: none; stroke: rgb(46, 53, 58); stroke-linecap: round; stroke-linejoin: round; stroke-width: 0.5px; transform-origin: 386.705px 323.34px;" id="elmwlfk1u2fmp" class="animable"></line><path d="M466.18,259.74s1.4-13.58,6.4-8.12" style="fill: none; stroke: rgb(46, 53, 58); stroke-linecap: round; stroke-linejoin: round; transform-origin: 469.38px 255.033px;" id="el7ueukwfa666" class="animable"></path><polygon points="438.48 364.35 438.39 372.98 433.36 365.88 413.17 297.97 418.29 296.44 438.48 364.35" style="fill: rgb(255, 255, 255); stroke: rgb(46, 53, 58); stroke-linecap: round; stroke-linejoin: round; transform-origin: 425.825px 334.71px;" id="elpsidnngdqdn" class="animable"></polygon><g id="eli8fv4zwn9qo"><rect x="424.37" y="295.74" width="2.91" height="70.85" style="fill: rgb(64, 123, 255); stroke: rgb(46, 53, 58); stroke-linecap: round; stroke-linejoin: round; stroke-width: 0.5px; transform-origin: 425.825px 331.165px; transform: rotate(-16.2602deg);" class="animable"></rect></g><polygon points="438.48 364.37 433.37 365.89 438.39 372.98 438.48 364.37" style="fill: none; stroke: rgb(46, 53, 58); stroke-linecap: round; stroke-linejoin: round; transform-origin: 435.925px 368.675px;" id="ele61dlo0xpd" class="animable"></polygon><polygon points="435.88 369.43 438.39 372.98 438.44 368.67 435.88 369.43" style="fill: rgb(46, 53, 58); stroke: rgb(46, 53, 58); stroke-linecap: round; stroke-linejoin: round; transform-origin: 437.16px 370.825px;" id="elam6te5p6bz8" class="animable"></polygon><path d="M413.47,289.6h0a2.68,2.68,0,0,0-1.8,3.32l1.5,5.05,5.12-1.52-1.5-5.05A2.68,2.68,0,0,0,413.47,289.6Z" style="fill: rgb(255, 255, 255); stroke: rgb(46, 53, 58); stroke-linecap: round; stroke-linejoin: round; transform-origin: 414.926px 293.731px;" id="el7csthkfhsmc" class="animable"></path><path d="M413.47,289.6h0a2.68,2.68,0,0,0-1.8,3.32l.72,2.41,5.11-1.52-.71-2.41A2.68,2.68,0,0,0,413.47,289.6Z" style="fill: rgb(46, 53, 58); stroke: rgb(46, 53, 58); stroke-linecap: round; stroke-linejoin: round; transform-origin: 414.531px 292.411px;" id="elzwwkz5axm3" class="animable"></path></g><g id="freepik--Character--inject-1--inject-1" class="animable" style="transform-origin: 250.665px 338.966px;"><path d="M161.65,249.49c-.64.9-1.27,1.84-1.9,2.83" style="fill: none; stroke: rgb(255, 255, 255); stroke-linecap: round; stroke-linejoin: round; transform-origin: 160.7px 250.905px;" id="elb3pwsb042p" class="animable"></path><path d="M172.11,237.45a72.17,72.17,0,0,0-7.71,8.37" style="fill: none; stroke: rgb(255, 255, 255); stroke-linecap: round; stroke-linejoin: round; transform-origin: 168.255px 241.635px;" id="elc1uqr6dcdxh" class="animable"></path><path d="M160.76,242.76a106.63,106.63,0,0,0-7.41,12" style="fill: none; stroke: rgb(255, 255, 255); stroke-linecap: round; stroke-linejoin: round; transform-origin: 157.055px 248.76px;" id="el37r9ezjcs1c" class="animable"></path><path d="M231.29,264.75c-.63.9-1.27,1.84-1.9,2.82" style="fill: none; stroke: rgb(255, 255, 255); stroke-linecap: round; stroke-linejoin: round; transform-origin: 230.34px 266.16px;" id="elut8apnswuuc" class="animable"></path><path d="M241.75,252.71a72.71,72.71,0,0,0-7.7,8.37" style="fill: none; stroke: rgb(255, 255, 255); stroke-linecap: round; stroke-linejoin: round; transform-origin: 237.9px 256.895px;" id="elpkljrbkgjm8" class="animable"></path><path d="M230.41,258A108.21,108.21,0,0,0,223,270.06" style="fill: none; stroke: rgb(255, 255, 255); stroke-linecap: round; stroke-linejoin: round; transform-origin: 226.705px 264.03px;" id="el9ipkl2232hs" class="animable"></path><path d="M331.11,240c-.91-.62-1.87-1.24-2.86-1.86" style="fill: none; stroke: rgb(255, 255, 255); stroke-linecap: round; stroke-linejoin: round; transform-origin: 329.68px 239.07px;" id="elfsru3hgyo6" class="animable"></path><path d="M343.31,250.28a73.41,73.41,0,0,0-8.49-7.57" style="fill: none; stroke: rgb(255, 255, 255); stroke-linecap: round; stroke-linejoin: round; transform-origin: 339.065px 246.495px;" id="el44dr4pdftt1" class="animable"></path><path d="M337.83,239a108.34,108.34,0,0,0-12.16-7.23" style="fill: none; stroke: rgb(255, 255, 255); stroke-linecap: round; stroke-linejoin: round; transform-origin: 331.75px 235.385px;" id="elyijs6sxr7lm" class="animable"></path><path d="M228.25,302c-.52,3.76-1.3,9-2.08,12.11" style="fill: none; stroke: rgb(46, 53, 58); stroke-linecap: round; stroke-linejoin: round; transform-origin: 227.21px 308.055px;" id="el9g0p5dz8ze9" class="animable"></path><path d="M228.83,297.43s-.08.71-.23,1.86" style="fill: none; stroke: rgb(46, 53, 58); stroke-linecap: round; stroke-linejoin: round; transform-origin: 228.715px 298.36px;" id="el0kt3cs982eod" class="animable"></path><path d="M231.5,308.1a84.55,84.55,0,0,1-4,10.67" style="fill: none; stroke: rgb(46, 53, 58); stroke-linecap: round; stroke-linejoin: round; transform-origin: 229.5px 313.435px;" id="el0ecg0v91uw9u" class="animable"></path><path d="M281.5,313.43s.67,8.67,5.33,13.34" style="fill: none; stroke: rgb(46, 53, 58); stroke-linecap: round; stroke-linejoin: round; transform-origin: 284.165px 320.1px;" id="elb45gdc4jfcg" class="animable"></path><path d="M280.83,322.1s2,6,6,8.67" style="fill: none; stroke: rgb(46, 53, 58); stroke-linecap: round; stroke-linejoin: round; transform-origin: 283.83px 326.435px;" id="el0efey9llr33o" class="animable"></path><path d="M145,368.44s4.44-3.57,4.44-34.26,5.11-53.11,11.41-62.94,12.19-13.77,14.95-13.77.78,3.54-3.15,8.65-7.47,7.87-9.05,14.17-1.57,14.16.4,13.37,5.11-16.52,7.86-22.42,9.45-13.38,13.38-16.92,12.59-14.16,16.52-11.41,1.58,6.69-.78,8.26-11.81,11-16.13,16.92-7.08,20.85-4.72,21.24,9.44-21.63,13.37-26.35,19.67-17.71,23.21-18.1,3.94,5.11.79,7.87-13.77,14.55-17.31,21.63-5.12,20.07-2,16.92,8.26-16.13,12.59-20.46,17.31-18.09,20.46-16.52,2.36,5.51-.39,8.26-13.38,17.71-16.13,25.57-5.91,29.9-4.33,26.76,6.69-19.28,9.44-26,8.26-9.83,9.05-6.69-.79,4.72-2.76,11.81-2,26-7.86,36.58-29.38,33.22-32.52,41.08a107.12,107.12,0,0,1-8.12,15.6" style="fill: rgb(64, 123, 255); mix-blend-mode: multiply; transform-origin: 189.14px 314.875px;" id="el7nu8as143d2" class="animable"></path><path d="M363.55,371.1S359,364.87,359,334.18s-5.12-53.11-11.41-62.94-12.2-13.77-14.95-13.77-.79,3.54,3.15,8.65,7.47,7.87,9,14.17,1.58,14.16-.39,13.37-5.11-16.52-7.87-22.42-9.44-13.38-13.37-16.92-12.59-14.16-16.53-11.41-1.57,6.69.79,8.26,11.8,11,16.13,16.92,7.08,20.85,4.72,21.24S318.86,267.7,314.93,263s-19.68-17.71-23.22-18.1-3.93,5.11-.78,7.87,13.77,14.55,17.31,21.63,5.11,20.07,2,16.92-8.26-16.13-12.58-20.46-17.31-18.09-20.46-16.52-2.36,5.51.39,8.26,13.38,17.71,16.13,25.57,5.9,29.9,4.33,26.76-6.69-19.28-9.44-26-8.26-9.83-9.05-6.69.79,4.72,2.75,11.81,2,26,7.87,36.58,28.72,31.23,31.87,39.1S330.9,390,330.9,390" style="fill: rgb(64, 123, 255); mix-blend-mode: multiply; transform-origin: 319.355px 316.23px;" id="elzxhdvnr2ggk" class="animable"></path><path d="M143.5,376s5.9-19.27,5.9-50,5.11-53.11,11.41-62.94,12.19-13.77,14.95-13.77.78,3.54-3.15,8.65-7.47,7.87-9.05,14.16-1.57,14.17.4,13.38,5.11-16.52,7.86-22.42,9.45-13.38,13.38-16.92,12.59-14.16,16.52-11.41,1.58,6.69-.78,8.26-11.81,11-16.13,16.92-7.08,20.85-4.72,21.24,9.44-21.63,13.37-26.36,19.67-17.7,23.21-18.09,3.94,5.11.79,7.87-13.77,14.55-17.31,21.63-5.12,20.07-2,16.92,8.26-16.13,12.59-20.46,17.31-18.09,20.46-16.52,2.36,5.51-.39,8.26-13.38,17.7-16.13,25.57-5.91,29.9-4.33,26.75,6.69-19.27,9.44-26,8.26-9.84,9.05-6.69-.79,4.72-2.76,11.8-2,26-7.86,36.59-28.72,39.34-31.87,47.21-10.23,25.18-10.23,25.18" style="fill: rgb(255, 255, 255); stroke: rgb(46, 53, 58); stroke-linecap: round; stroke-linejoin: round; transform-origin: 188.37px 314.545px;" id="elmkz7fo6j8w7" class="animable"></path><path d="M364.89,376s-5.9-19.27-5.9-50-5.12-53.11-11.41-62.94-12.2-13.77-14.95-13.77-.79,3.54,3.15,8.65,7.47,7.87,9,14.16,1.58,14.17-.39,13.38-5.11-16.52-7.87-22.42-9.44-13.38-13.37-16.92-12.59-14.16-16.53-11.41-1.57,6.69.79,8.26,11.8,11,16.13,16.92,7.08,20.85,4.72,21.24-9.44-21.63-13.37-26.36-19.68-17.7-23.22-18.09-3.93,5.11-.78,7.87,13.77,14.55,17.31,21.63,5.11,20.07,2,16.92-8.26-16.13-12.58-20.46-17.31-18.09-20.46-16.52-2.36,5.51.39,8.26,13.38,17.7,16.13,25.57,5.9,29.9,4.33,26.75-6.69-19.27-9.44-26-8.26-9.84-9.05-6.69.79,4.72,2.75,11.8,2,26,7.87,36.59,28.72,39.34,31.87,47.21,10.23,25.18,10.23,25.18" style="fill: rgb(255, 255, 255); stroke: rgb(46, 53, 58); stroke-linecap: round; stroke-linejoin: round; transform-origin: 320.005px 314.545px;" id="elp1d37f5brrr" class="animable"></path><path d="M118.6,436h60c.78-3,1.76-6.36,3-10,4.72-14.14,20-31.82,20-31.82A103.42,103.42,0,0,0,163.84,373c-23-7.08-39.84-5-39.84-5a92.57,92.57,0,0,1,1,39C122,421.56,120,430.77,118.6,436Z" style="fill: rgb(46, 53, 58); stroke: rgb(46, 53, 58); stroke-linecap: round; stroke-linejoin: round; transform-origin: 160.1px 401.858px;" id="elcz3h8b7ck4s" class="animable"></path><path d="M329.4,436h62.34c-2-5.18-6.32-16.43-10.64-27.68-5.9-15.32-3.54-35.94-5.9-35.94s-28.87-1.77-41.83,2.35-27.7,15.91-27.7,15.91A130.27,130.27,0,0,1,322.76,416,87.71,87.71,0,0,1,329.4,436Z" style="fill: rgb(46, 53, 58); stroke: rgb(46, 53, 58); stroke-linecap: round; stroke-linejoin: round; transform-origin: 348.705px 404.001px;" id="elv5dd6i6s5dn" class="animable"></path><path d="M156.08,380.2c-.43-1.7-6.83.86-6.83.86s2.14-8.1-1.27-8.1-3.84,6-3.84,6-6.4-2.55-6.4,1.28S142,384,142,384s-5.12,6.4-1.28,7.67,6.39-3.41,6.39-3.41,2.56,4.27,6,2.56.85-5.54.85-5.54S156.5,381.91,156.08,380.2Zm-8.53,6.4a1.75,1.75,0,1,1,2.13-1.71A2,2,0,0,1,147.55,386.6ZM165.46,428c-.43-1.7-6.83.86-6.83.86s2.14-8.1-1.28-8.1-3.83,6-3.83,6-6.4-2.56-6.4,1.27,4.27,3.84,4.27,3.84-5.12,6.4-1.28,7.68,6.39-3.42,6.39-3.42,2.56,4.27,6,2.56.85-5.54.85-5.54S165.88,429.66,165.46,428Zm-8.53,6.4a1.75,1.75,0,1,1,2.13-1.71A1.95,1.95,0,0,1,156.93,434.35Zm-29,0c-.43-1.71-6.82.85-6.82.85s2.13-8.1-1.28-8.1-3.84,6-3.84,6-6.4-2.56-6.4,1.28,4.27,3.84,4.27,3.84-5.12,6.39-1.28,7.67,6.39-3.41,6.39-3.41,2.56,4.26,6,2.56.86-5.54.86-5.54S128.36,436.05,127.94,434.35Zm-8.53,6.39a1.75,1.75,0,1,1,2.13-1.7A1.95,1.95,0,0,1,119.41,440.74Zm55-39.65h4.69c3.41,0,5.54,3.84,5.54,3.84C177.39,407.06,174.41,401.09,174.41,401.09Zm-4.69,33.26h4.69c3.41,0,5.54,3.84,5.54,3.84C172.7,440.32,169.72,434.35,169.72,434.35ZM128.79,428h4.69c3.41,0,5.54,3.84,5.54,3.84C131.77,433.92,128.79,428,128.79,428Zm22.67-30.09,2.74,3.81c2,2.78.11,6.74.11,6.74C148.35,403.77,151.46,397.86,151.46,397.86ZM128,410.65l2.14-4.17c1.57-3,5.95-3.18,5.95-3.18C134.62,410.72,128,410.65,128,410.65Z" style="fill: rgb(255, 255, 255); transform-origin: 147.11px 409.561px;" id="el59bvh6r20nc" class="animable"></path><path d="M356.89,388.3c-.43-1.7-6.83.86-6.83.86s2.14-8.1-1.27-8.1-3.84,6-3.84,6-6.4-2.55-6.4,1.28,4.27,3.84,4.27,3.84-5.12,6.4-1.28,7.68,6.39-3.42,6.39-3.42,2.56,4.27,6,2.56.85-5.54.85-5.54S357.31,390,356.89,388.3Zm-8.53,6.4a1.75,1.75,0,1,1,2.13-1.71A1.95,1.95,0,0,1,348.36,394.7Zm28.56,26.86c-.42-1.71-6.82.85-6.82.85s2.13-8.1-1.28-8.1-3.83,6-3.83,6-6.4-2.56-6.4,1.28,4.26,3.84,4.26,3.84-5.11,6.39-1.27,7.67,6.39-3.41,6.39-3.41,2.56,4.26,6,2.56.85-5.54.85-5.54S377.35,423.26,376.92,421.56ZM368.4,428a1.75,1.75,0,1,1,2.13-1.7A1.95,1.95,0,0,1,368.4,428Zm-12.79,6.4c-.43-1.71-6.82.85-6.82.85s2.13-8.1-1.28-8.1-3.84,6-3.84,6-6.4-2.56-6.4,1.28,4.27,3.84,4.27,3.84-5.12,6.39-1.28,7.67,6.39-3.41,6.39-3.41,2.56,4.26,6,2.56.86-5.54.86-5.54S356,436.05,355.61,434.35Zm-8.53,6.39a1.75,1.75,0,1,1,2.13-1.7A1.95,1.95,0,0,1,347.08,440.74Zm28.14-31.55h4.69c3.41,0,5.54,3.84,5.54,3.84C378.2,415.16,375.22,409.19,375.22,409.19ZM324.91,433.5h4.69c3.41,0,5.54,3.83,5.54,3.83C327.89,439.47,324.91,433.5,324.91,433.5ZM352.27,406l2.74,3.81c2,2.78.11,6.74.11,6.74C349.16,411.87,352.27,406,352.27,406ZM380,429.84l2.73,3.81c2,2.77.11,6.74.11,6.74C376.88,435.74,380,429.84,380,429.84Zm-51.23-11.09,2.14-4.17c1.57-3,6-3.18,6-3.18C335.43,418.82,328.76,418.75,328.76,418.75Z" style="fill: rgb(255, 255, 255); transform-origin: 355.18px 413.611px;" id="elyzasydi1s7j" class="animable"></path></g><defs>     <filter id="active" height="200%">         <feMorphology in="SourceAlpha" result="DILATED" operator="dilate" radius="2"></feMorphology>                <feFlood flood-color="#32DFEC" flood-opacity="1" result="PINK"></feFlood>        <feComposite in="PINK" in2="DILATED" operator="in" result="OUTLINE"></feComposite>        <feMerge>            <feMergeNode in="OUTLINE"></feMergeNode>            <feMergeNode in="SourceGraphic"></feMergeNode>        </feMerge>    </filter>    <filter id="hover" height="200%">        <feMorphology in="SourceAlpha" result="DILATED" operator="dilate" radius="2"></feMorphology>                <feFlood flood-color="#ff0000" flood-opacity="0.5" result="PINK"></feFlood>        <feComposite in="PINK" in2="DILATED" operator="in" result="OUTLINE"></feComposite>        <feMerge>            <feMergeNode in="OUTLINE"></feMergeNode>            <feMergeNode in="SourceGraphic"></feMergeNode>        </feMerge>            <feColorMatrix type="matrix" values="0   0   0   0   0                0   1   0   0   0                0   0   0   0   0                0   0   0   1   0 "></feColorMatrix>    </filter></defs></svg>